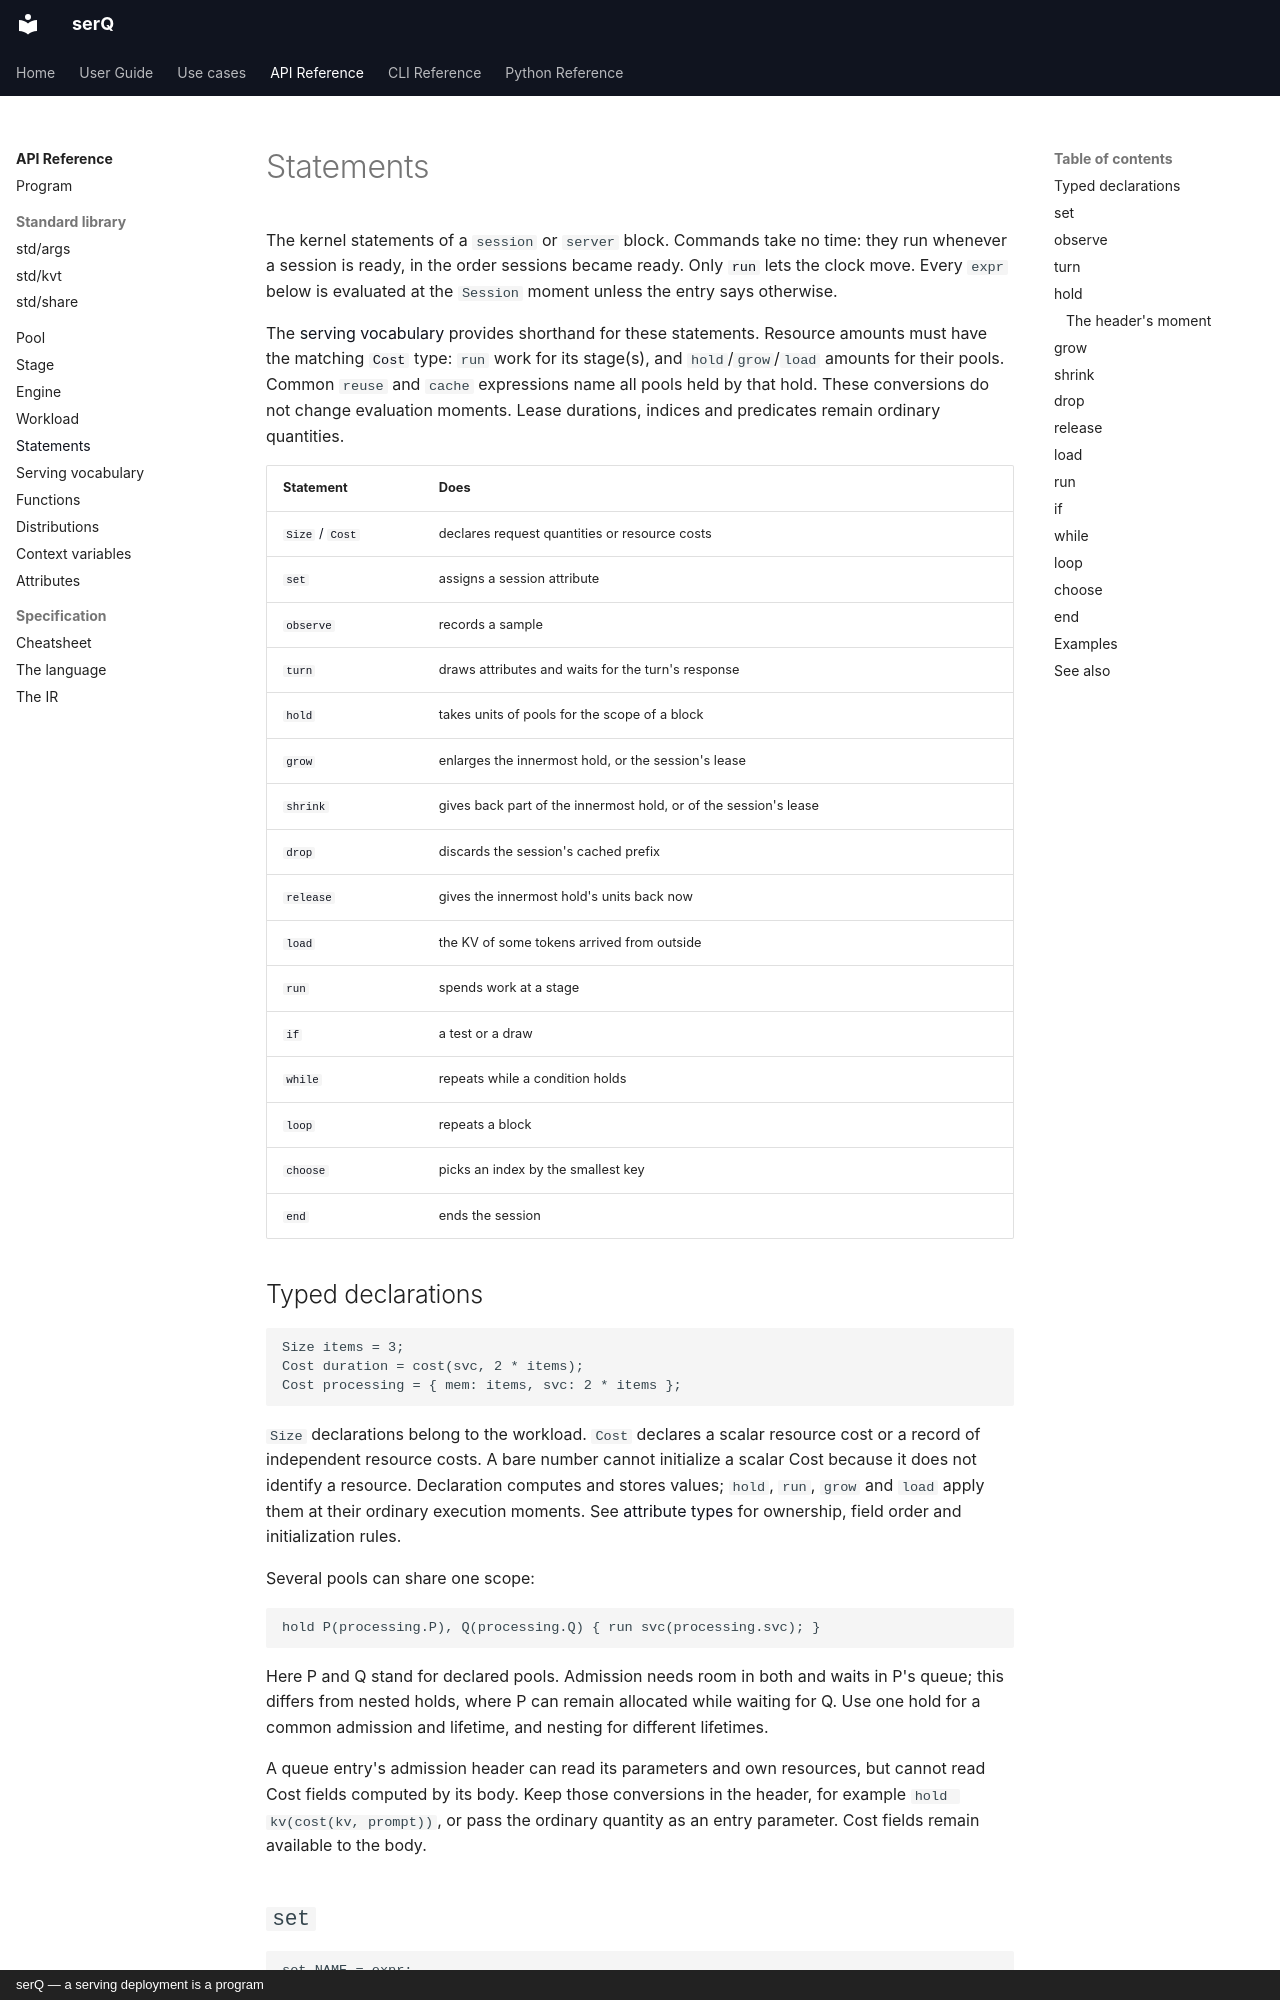

repository: servingQ/serQ · page: api/statements/index.html · generator: mkdocs · copyright: serQ — a serving deployment is a program

# Statements

The kernel statements of a `session` or `server` block. Commands take no time:
they run whenever a session is ready, in the order sessions became ready. Only
[`run`](#run) lets the clock move. Every `expr` below is evaluated at the
`Session` moment unless the entry says otherwise.

The [serving vocabulary](serving.md) provides shorthand for these statements.
Resource amounts must have the matching [`Cost`](functions.md#cost) type:
`run` work for its stage(s), and `hold`/`grow`/`load` amounts for their pools.
Common `reuse` and `cache` expressions name all pools held by that hold.
These conversions do not change evaluation moments. Lease durations,
indices and predicates remain ordinary quantities.

| Statement | Does |
|---|---|
| [`Size` / `Cost`](#typed-declarations) | declares request quantities or resource costs |
| [`set`](#set) | assigns a session attribute |
| [`observe`](#observe) | records a sample |
| [`turn`](#turn) | draws attributes and waits for the turn's response |
| [`hold`](#hold) | takes units of pools for the scope of a block |
| [`grow`](#grow) | enlarges the innermost hold, or the session's lease |
| [`shrink`](#shrink) | gives back part of the innermost hold, or of the session's lease |
| [`drop`](#drop) | discards the session's cached prefix |
| [`release`](#release) | gives the innermost hold's units back now |
| [`load`](#load) | the KV of some tokens arrived from outside |
| [`run`](#run) | spends work at a stage |
| [`if`](#if) | a test or a draw |
| [`while`](#while) | repeats while a condition holds |
| [`loop`](#loop) | repeats a block |
| [`choose`](#choose) | picks an index by the smallest key |
| [`end`](#end) | ends the session |

## Typed declarations

```serq
Size items = 3;
Cost duration = cost(svc, 2 * items);
Cost processing = { mem: items, svc: 2 * items };
```

`Size` declarations belong to the workload. `Cost` declares a scalar
resource cost or a record of independent resource costs. A bare number
cannot initialize a scalar Cost because it does not identify a resource.
Declaration computes and stores values; `hold`, `run`, `grow` and `load`
apply them at their ordinary execution moments. See
[attribute types](attributes.md#sizes-values-and-costs) for ownership,
field order and initialization rules.

Several pools can share one scope:

```serq
hold P(processing.P), Q(processing.Q) { run svc(processing.svc); }
```

Here P and Q stand for declared pools. Admission needs room in both and
waits in P's queue; this differs from nested holds, where P can remain
allocated while waiting for Q. Use one hold for a common admission and
lifetime, and nesting for different lifetimes.

A queue entry's admission header can read its parameters and own resources,
but cannot read Cost fields computed by its body. Keep those conversions
in the header, for example `hold kv(cost(kv, prompt))`, or pass the ordinary
quantity as an entry parameter. Cost fields remain available to the body.
